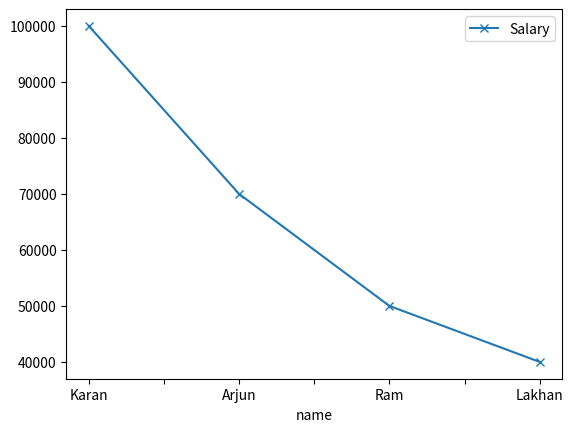

Python code for this plot:
import pandas as pd
import matplotlib.pyplot as plt
Data = [1,2,3,4,5,6,2]
myseries_1=pd.Series(Data)
Index = ['A','B','C','D','E','F','G']

myseries_2 = pd.Series(Data,Index)
print(myseries_2)

mydictionary = {'A':1,'B':2,'C':3,'D':4,'E':5}
myseries=pd.Series(mydictionary)
print(myseries)

mydataframe = pd.DataFrame(Data)
print(mydataframe)

mydictionary_2=pd.DataFrame({'name':['Karan','Arjun','Ram','Lakhan'],
                'company':['infy','tech-m','google','ms'],
                'Salary':[100000,70000,50000,40000]},index = [2008,2009,2010,2011])

mydictionary_3=pd.DataFrame({'name':['Karan','Arjun','Ram','Lakhan'],
                'company':['infy','tech-m','google','ms'],
                'Salary':[100000,70000,50000,40000]},index=[2006,2007,2008,2009])
print(mydictionary_2,mydictionary_3)
merge=pd.merge(mydictionary_2,mydictionary_3,on="name")
print(merge)
mydictionary_2.to_csv('data.html')
#join=mydictionary_2.join(mydictionary_3)

#print(join)

#print(x.head(3))
#print(x.tail(3))
mydictionary_2.set_index('name',inplace=True)
df_1=mydictionary_2.rename(columns={'name':'names'})
df_1.plot(marker="x")
#mydictionary_2.plot(marker="x")
plt.show()
